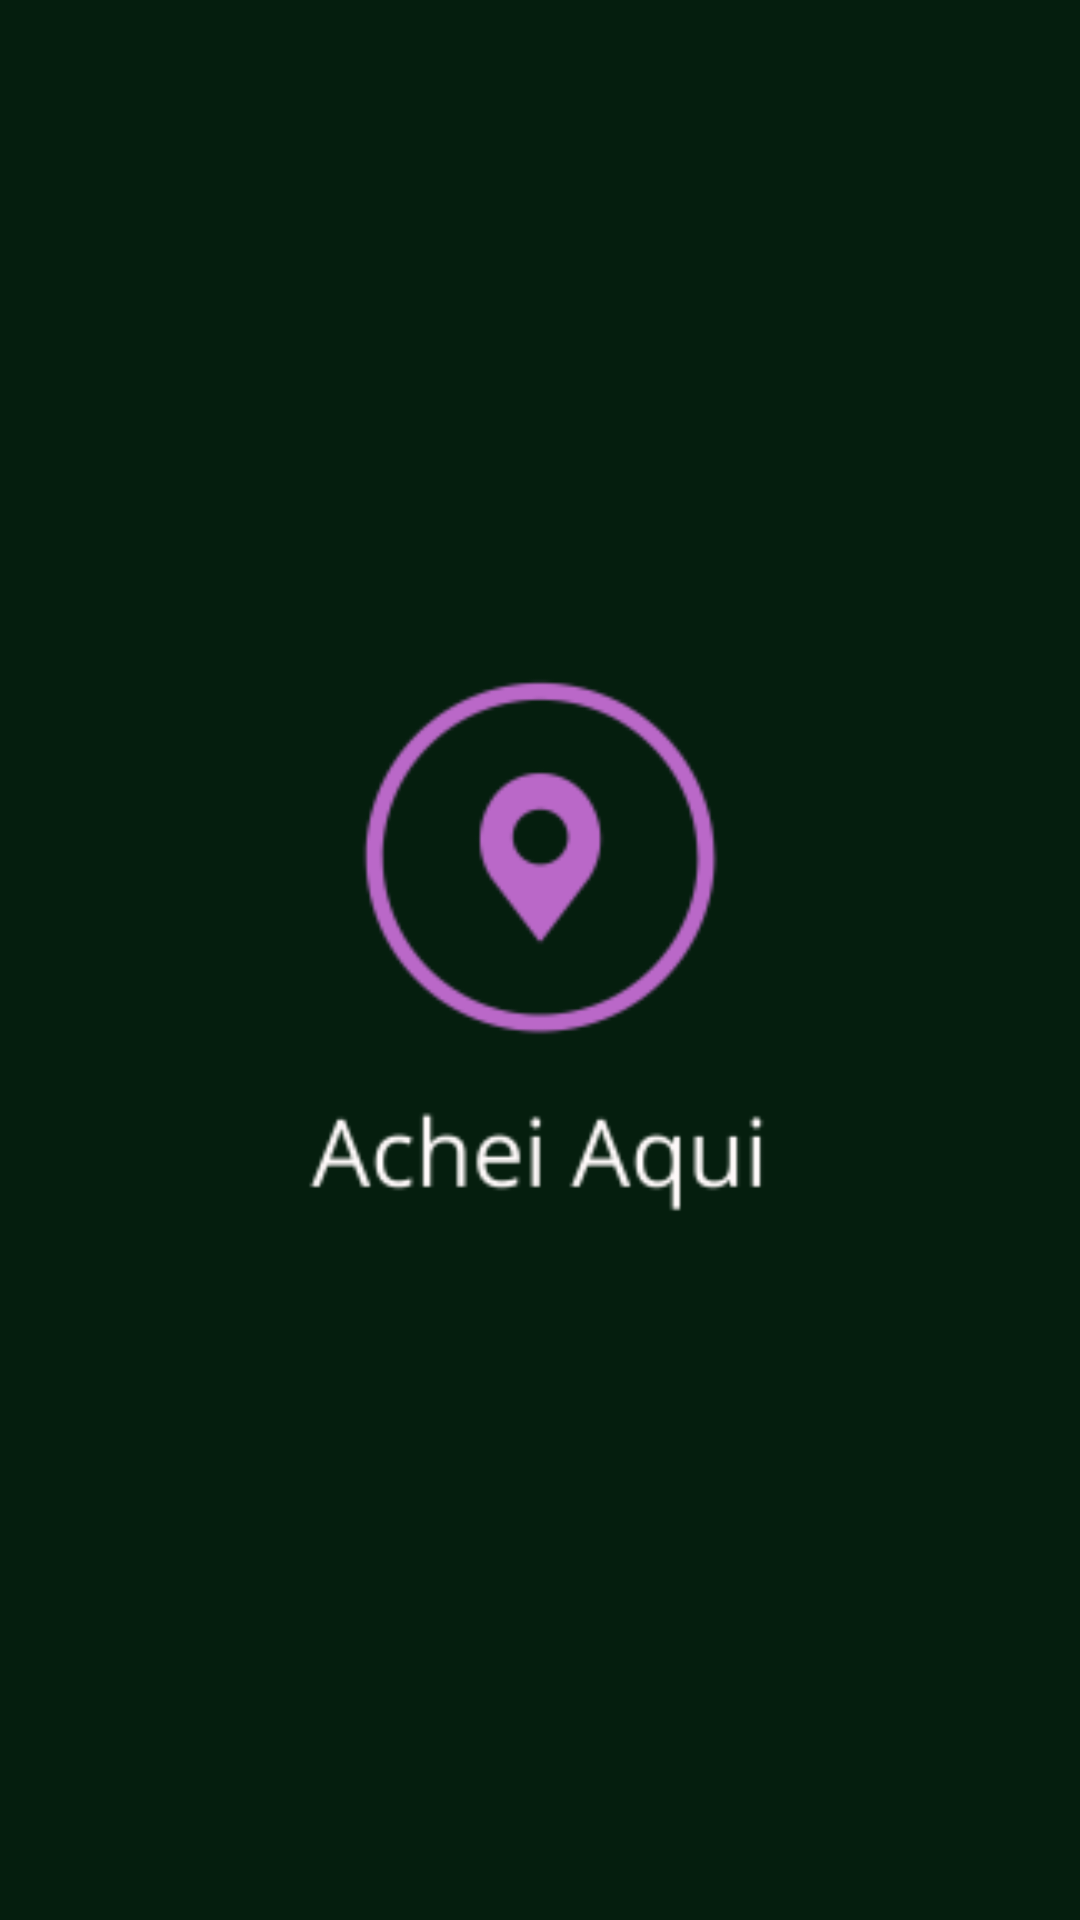

Produce the Android XML layout that renders to this screen, including the resource entries it uses.
<!-- AndroidManifest.xml: application theme AppTheme -->
<!-- res/layout/activity_splash_screen.xml -->
<?xml version="1.0" encoding="utf-8"?>
<androidx.constraintlayout.widget.ConstraintLayout xmlns:android="http://schemas.android.com/apk/res/android"
    xmlns:app="http://schemas.android.com/apk/res-auto"
    xmlns:tools="http://schemas.android.com/tools"
    android:layout_width="match_parent"
    android:layout_height="match_parent"
    tools:context="com.acheiAqui.View.SplashScreenActivity">

    <RelativeLayout
        xmlns:android="http://schemas.android.com/apk/res/android"
        android:layout_width="match_parent"
        android:layout_height="match_parent"
        android:background="@color/splash_screen_background"
        style="@style/SplashScreenTheme"
        >

        <androidx.appcompat.widget.AppCompatImageView
            android:id="@+id/img_splash_screen"
            android:layout_width="match_parent"
            android:layout_height="match_parent"
            android:src="@mipmap/splash_screen_foreground"
            />

    </RelativeLayout>

</androidx.constraintlayout.widget.ConstraintLayout>
<!-- resources referenced by this layout -->
<resources>
  <color name="splash_screen_background"> #051e0e</color>
  <!-- mipmap splash_screen_foreground: png bitmap (mipmap-hdpi, 3419 bytes) -->
  <style name="SplashScreenTheme" parent="Theme.MaterialComponents.Light.NoActionBar.Bridge">
          
          <item name="colorPrimary">@color/colorPrimary</item>
          <item name="colorPrimaryDark">@color/colorPrimaryDark</item>
          <item name="colorAccent">@color/colorAccent</item>
          <item name="android:colorBackground">@color/splash_screen_background</item>
      </style>
  <style name="AppTheme" parent="Theme.MaterialComponents.Light.NoActionBar.Bridge">
  
          <item name="colorPrimary">@color/colorPrimary</item>
          <item name="colorPrimaryDark">@color/colorPrimaryDark</item>
          <item name="colorAccent">@color/colorAccent</item>
          <item name="backgroundColor">@color/backgroundColor</item>
      </style>
  <color name="colorPrimary">#4B0082</color>
  <color name="colorPrimaryDark">#9932CC</color>
  <color name="colorAccent">#8A2BE2</color>
  <color name="backgroundColor"> #BA68C8 </color>
</resources>
